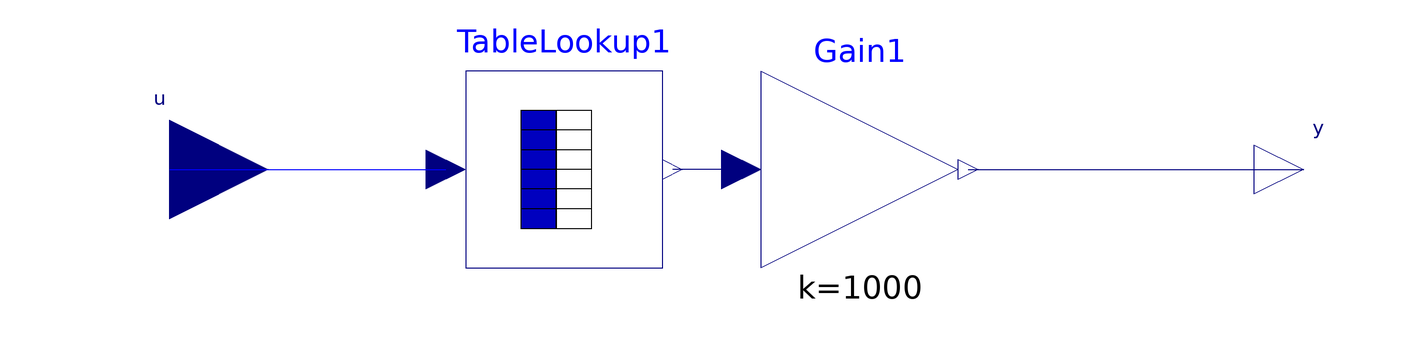

This picture is the connection diagram that the Modelica source below describes through its graphical annotations.

block gCorr "Temperature dependence of Gibbs potential of water"
      extends Modelica.Blocks.Interfaces.SISO(u(redeclare type SignalType =
              Modelica.SIunits.Temperature), y(redeclare type SignalType =
              Modelica.SIunits.SpecificEnthalpy));
      annotation (Coordsys(
          extent=[-100, -100; 100, 100],
          grid=[2, 2],
          component=[20, 20]), Icon(
          Text(extent=[-68, 78; 72, 56], string="Correction of"),
          Text(extent=[-72, 48; 70, 26], string="Gibbs potential"),
          Text(extent=[-70, -8; 72, -30], string="as function of"),
          Text(extent=[-72, 18; 70, -4], string="of water"),
          Text(extent=[-70, -36; 72, -58], string="temperature")),
        Diagram,
        Documentation(info="<html>
This block computes the dependence of the Gibbs potential of water as a function of temperature by table lookup. <p>

<b>References:</b> <p>

<ol>
<li> Yaws, C.L. (1998), <a href=\"http://www.amazon.com/Chemical-Properties-Handbook-Thermodynamics-Engironmental/dp/0070734011\">Chemical Properties Handbook: Physical, Thermodynamics, Environmental Transport, Safety and Health Related Properties for Organic and Inorganic Chemicals</a>, McGraw-Hill, New York, ISBN: 0-07-073401-1, 784p.
</ol>
</html>"));
      TableLookup TableLookup1(x_vals={273.15,293.15,313.15,333.15,353.15,
            373.15,393.15,413.15,433.15,453.15,473.15}, y_vals={0.35805,
            0.556965,1.211975,2.99745,6.582585,12.293345,20.59671,31.828045,
            46.8474,66.802935,93.212865}) annotation (extent=[-60,-20; -20,20]);
      Modelica.Blocks.Math.Gain Gain1(k=1000) annotation (extent=[0,-20; 40,20]);
    equation
      connect(u,TableLookup1.u)            annotation (points=[-120,0; -64,0],
                    style(color=3));
      connect(Gain1.y, y) annotation (points=[42,0; 110,0], style(
          color=74,
          rgbcolor={0,0,127},
          smooth=0));
      connect(Gain1.u, TableLookup1.y) annotation (points=[-4,0; -18,0], style(
          color=74,
          rgbcolor={0,0,127},
          smooth=0));
    end gCorr;